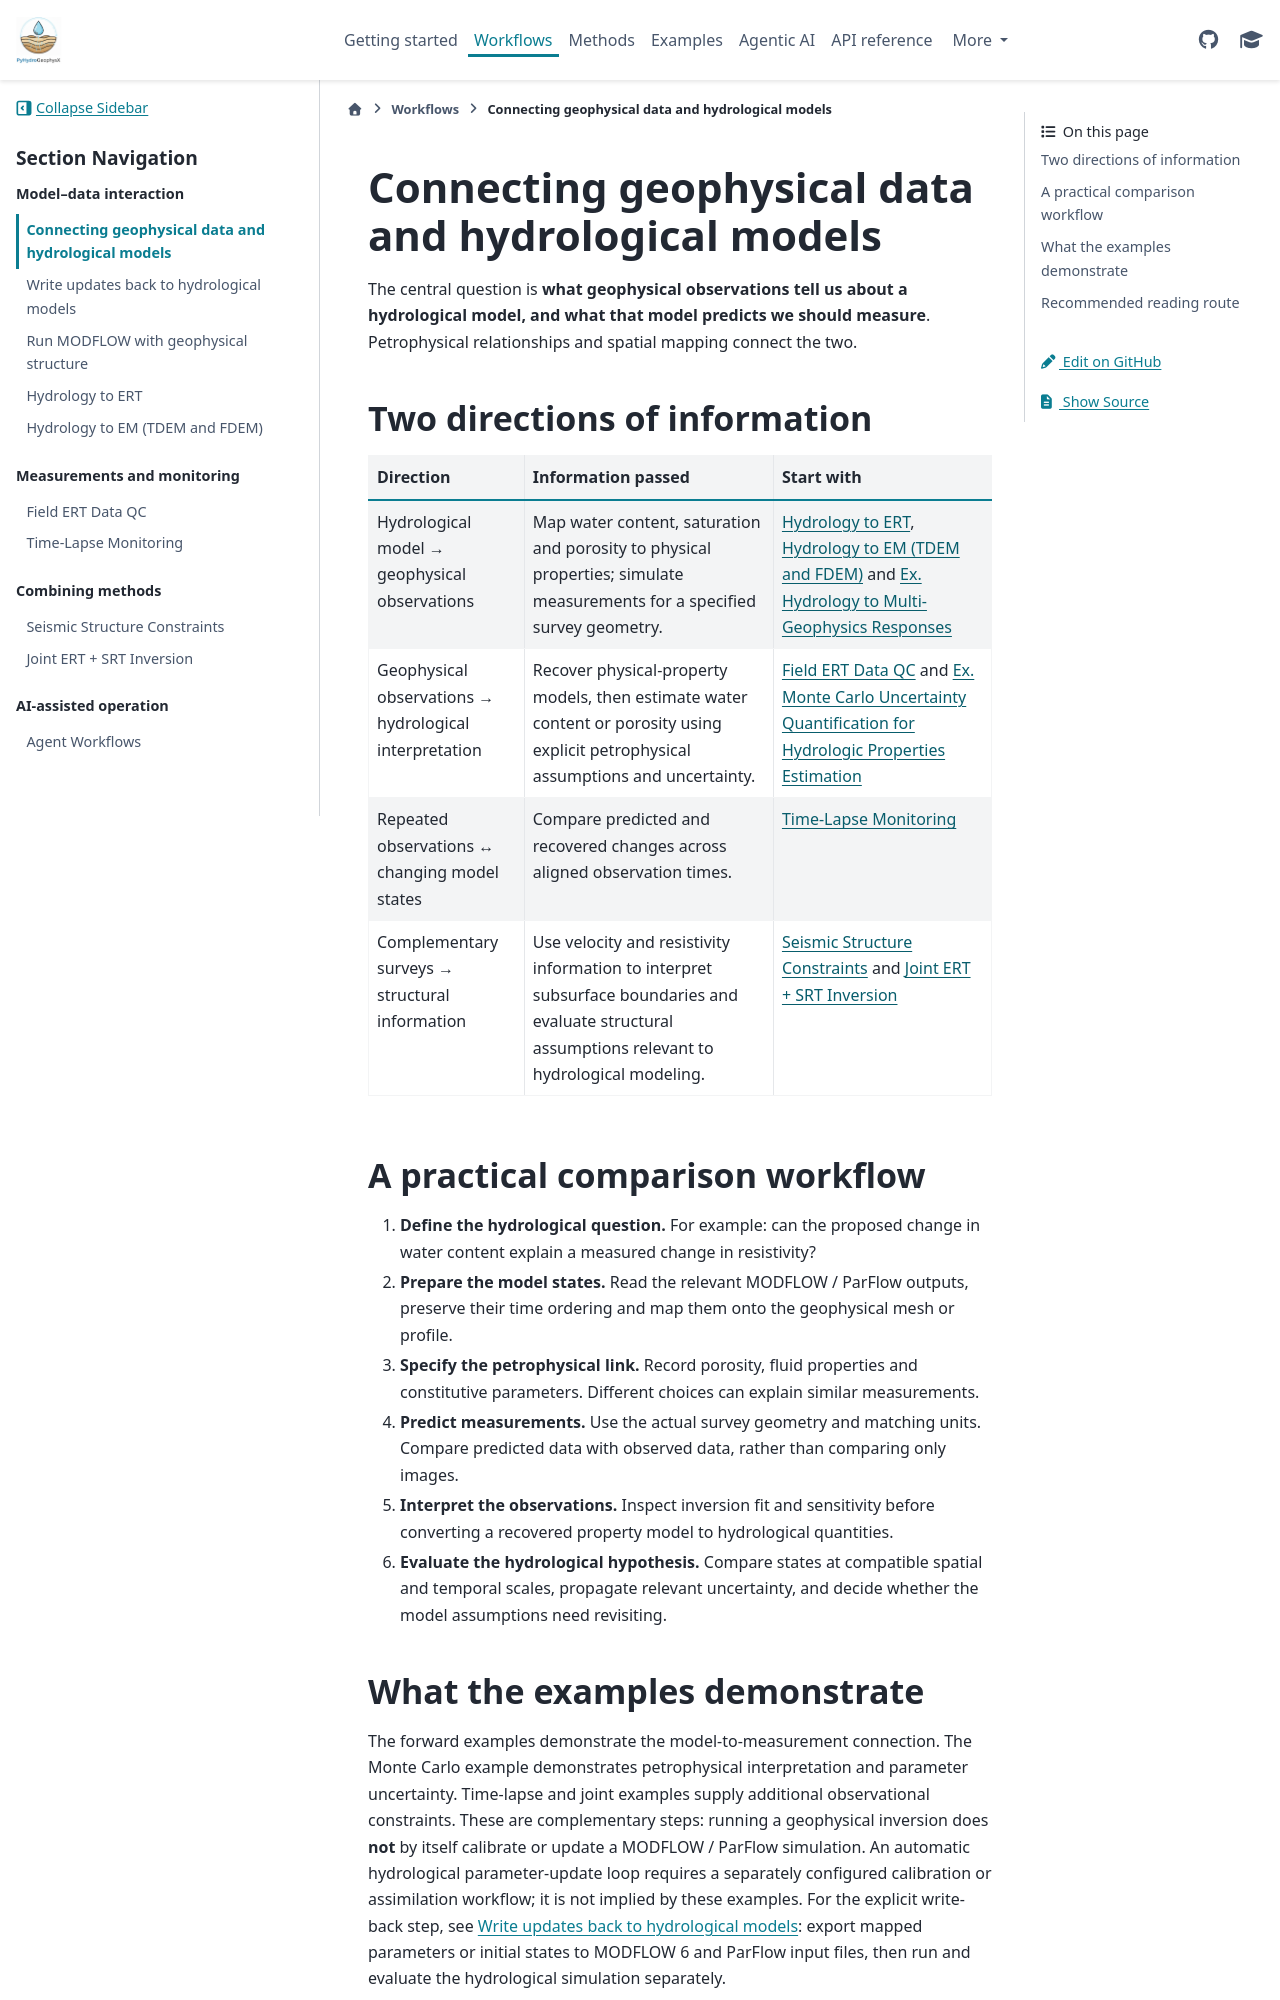

repository: geohang/PyHydroGeophysX · page: tutorials/hydro_geophysical_interaction.html · generator: sphinx

Connecting geophysical data and hydrological models
===================================================

The central question is **what geophysical observations tell us about a
hydrological model, and what that model predicts we should measure**.
Petrophysical relationships and spatial mapping connect the two.

Two directions of information
-----------------------------

.. list-table::
   :header-rows: 1
   :widths: 25 40 35

   * - Direction
     - Information passed
     - Start with
   * - Hydrological model → geophysical observations
     - Map water content, saturation and porosity to physical properties;
       simulate measurements for a specified survey geometry.
     - :doc:`hydrology_to_ert`, :doc:`hydrology_to_tdem` and
       :doc:`/auto_examples/Ex_hydro_to_multigeophys`
   * - Geophysical observations → hydrological interpretation
     - Recover physical-property models, then estimate water content or
       porosity using explicit petrophysical assumptions and uncertainty.
     - :doc:`field_ert_data_qc` and :doc:`/auto_examples/Ex_MC_Hydro`
   * - Repeated observations ↔ changing model states
     - Compare predicted and recovered changes across aligned observation times.
     - :doc:`time_lapse_monitoring`
   * - Complementary surveys → structural information
     - Use velocity and resistivity information to interpret subsurface boundaries
       and evaluate structural assumptions relevant to hydrological modeling.
     - :doc:`seismic_structure_constraints` and :doc:`joint_inversion`

A practical comparison workflow
-------------------------------

1. **Define the hydrological question.** For example: can the proposed change in
   water content explain a measured change in resistivity?
2. **Prepare the model states.** Read the relevant MODFLOW / ParFlow outputs,
   preserve their time ordering and map them onto the geophysical mesh or profile.
3. **Specify the petrophysical link.** Record porosity, fluid properties and
   constitutive parameters. Different choices can explain similar measurements.
4. **Predict measurements.** Use the actual survey geometry and matching units.
   Compare predicted data with observed data, rather than comparing only images.
5. **Interpret the observations.** Inspect inversion fit and sensitivity before
   converting a recovered property model to hydrological quantities.
6. **Evaluate the hydrological hypothesis.** Compare states at compatible spatial
   and temporal scales, propagate relevant uncertainty, and decide whether the
   model assumptions need revisiting.
